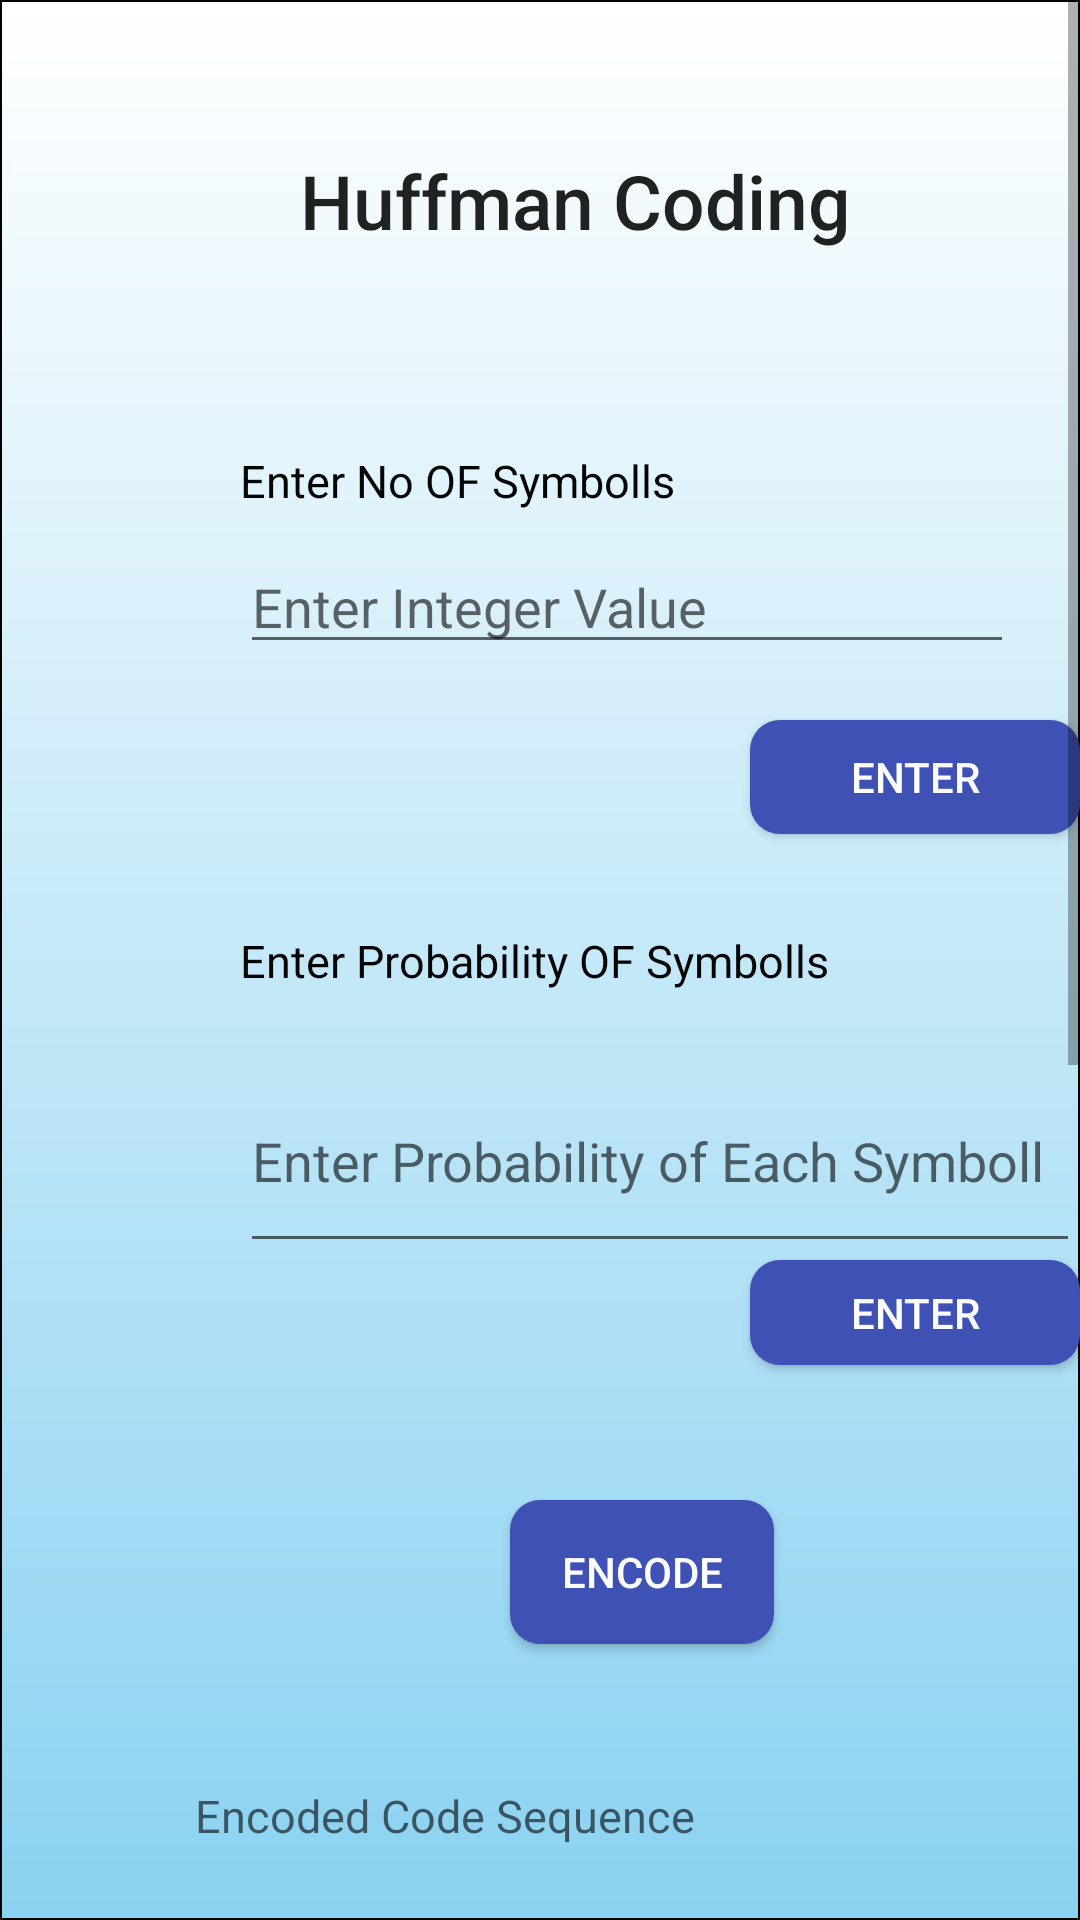

Write the Android layout XML for this screen, with the resource values it uses.
<!-- AndroidManifest.xml: application theme AppTheme -->
<!-- res/layout/activity_huffman.xml -->
<?xml version="1.0" encoding="utf-8"?>
<RelativeLayout xmlns:android="http://schemas.android.com/apk/res/android"
    xmlns:app="http://schemas.android.com/apk/res-auto"
    xmlns:tools="http://schemas.android.com/tools"
    android:layout_width="match_parent"
    android:background="@drawable/name"
    android:layout_height="match_parent"

    tools:context=".Huffman">
    <ScrollView
        android:layout_width="match_parent"
        android:layout_height="match_parent">


    <RelativeLayout
        android:layout_width="match_parent"
        android:layout_height="match_parent">

        <TextView
            android:id="@+id/htitle"
            android:layout_width="257dp"
            android:layout_height="62dp"
            android:layout_marginLeft="100dp"
            android:layout_marginTop="50dp"
            android:text="Huffman Coding"
            android:textAppearance="@style/TextAppearance.AppCompat.Body2"
            android:textSize="25dp" />

        <Button
        android:id="@+id/b"
            android:textColor="@color/white"
        android:layout_width="wrap_content"
        android:layout_height="wrap_content"
        android:layout_marginLeft="170dp"
            android:background="@drawable/button_background"
        android:layout_marginTop="500dp"
        android:text="Encode" />

        <EditText
            android:id="@+id/et1"
            android:layout_width="258dp"
            android:layout_height="wrap_content"
            android:layout_marginLeft="80dp"
            android:layout_marginTop="180dp"
            android:ems="10"
            android:hint="Enter Integer Value"
            android:inputType="textPersonName" />

        <EditText
            android:id="@+id/et2"
            android:layout_width="306dp"
            android:layout_height="71dp"
            android:layout_marginLeft="80dp"
            android:layout_marginTop="350dp"
            android:ems="10"
            android:hint="Enter Probability of Each Symboll"
            android:inputType="textPersonName" />

        <TextView
            android:id="@+id/tv1"
            android:layout_width="253dp"
            android:layout_height="31dp"
            android:layout_marginLeft="80dp"
            android:layout_marginTop="150dp"
            android:hint="Enter Intger Value"
            android:text="Enter No OF Symbolls"
            android:textColor="@color/black"
            android:textSize="15dp" />

        <TextView
            android:id="@+id/tv2"
            android:layout_width="288dp"
            android:layout_height="wrap_content"
            android:layout_marginLeft="80dp"
            android:layout_marginTop="310dp"
            android:text="Enter Probability OF Symbolls"
            android:textColor="@color/black"
            android:textSize="15dp" />

        <TextView
            android:id="@+id/tv3"
            android:layout_width="328dp"
            android:layout_height="574dp"
            android:layout_marginLeft="50dp"
            android:layout_marginTop="580dp"

            android:hint="Encoded Code Sequence"
            android:padding="15dp"

            android:textColor="@color/black"
            android:textSize="15dp" />

    <Button
        android:id="@+id/prob"
        android:layout_width="127dp"
        android:layout_height="35dp"
        android:textColor="@color/white"
        android:layout_marginLeft="250dp"
        android:background="@drawable/button_background"
        android:layout_marginTop="420dp"
        android:text="Enter" />

        <Button
            android:id="@+id/no"
            android:layout_width="132dp"
            android:layout_height="38dp"
            android:textColor="@color/white"
            android:layout_marginLeft="250dp"
            android:layout_marginTop="240dp"
            android:background="@drawable/button_background"
            android:text="Enter"
             />



    </RelativeLayout>
    </ScrollView>

</RelativeLayout>
<!-- resources referenced by this layout -->
<resources>
  <color name="black">#050505</color>
  <color name="white">#FCFCFC</color>
  <!-- drawable button_background (drawable) -->
  <shape xmlns:android="http://schemas.android.com/apk/res/android"
      android:shape="rectangle">
      <solid android:color="@color/colorAccent"
          android:textColor="@color/white" />
      <corners android:radius="10dp" />
  </shape>
  <!-- drawable name (drawable) -->
  <?xml version="1.0" encoding="utf-8"?>
  <shape xmlns:android="http://schemas.android.com/apk/res/android" android:shape="rectangle">
      <gradient android:startColor="#FFFFFF"
          android:endColor="#8AD2F1"
          android:angle="270"/>
  
      <stroke android:width="2px"
          android:color="#000000"/>
  
  </shape>
  <style name="AppTheme" parent="Theme.AppCompat.Light.DarkActionBar">
          
          <item name="colorPrimary">@color/colorPrimary</item>
          <item name="colorPrimaryDark">@color/colorPrimaryDark</item>
          <item name="colorAccent">@color/colorAccent</item>
      </style>
  <color name="colorAccent">#3F51B5</color>
  <color name="colorPrimary">#008577</color>
  <color name="colorPrimaryDark">#F6F3F3</color>
</resources>
